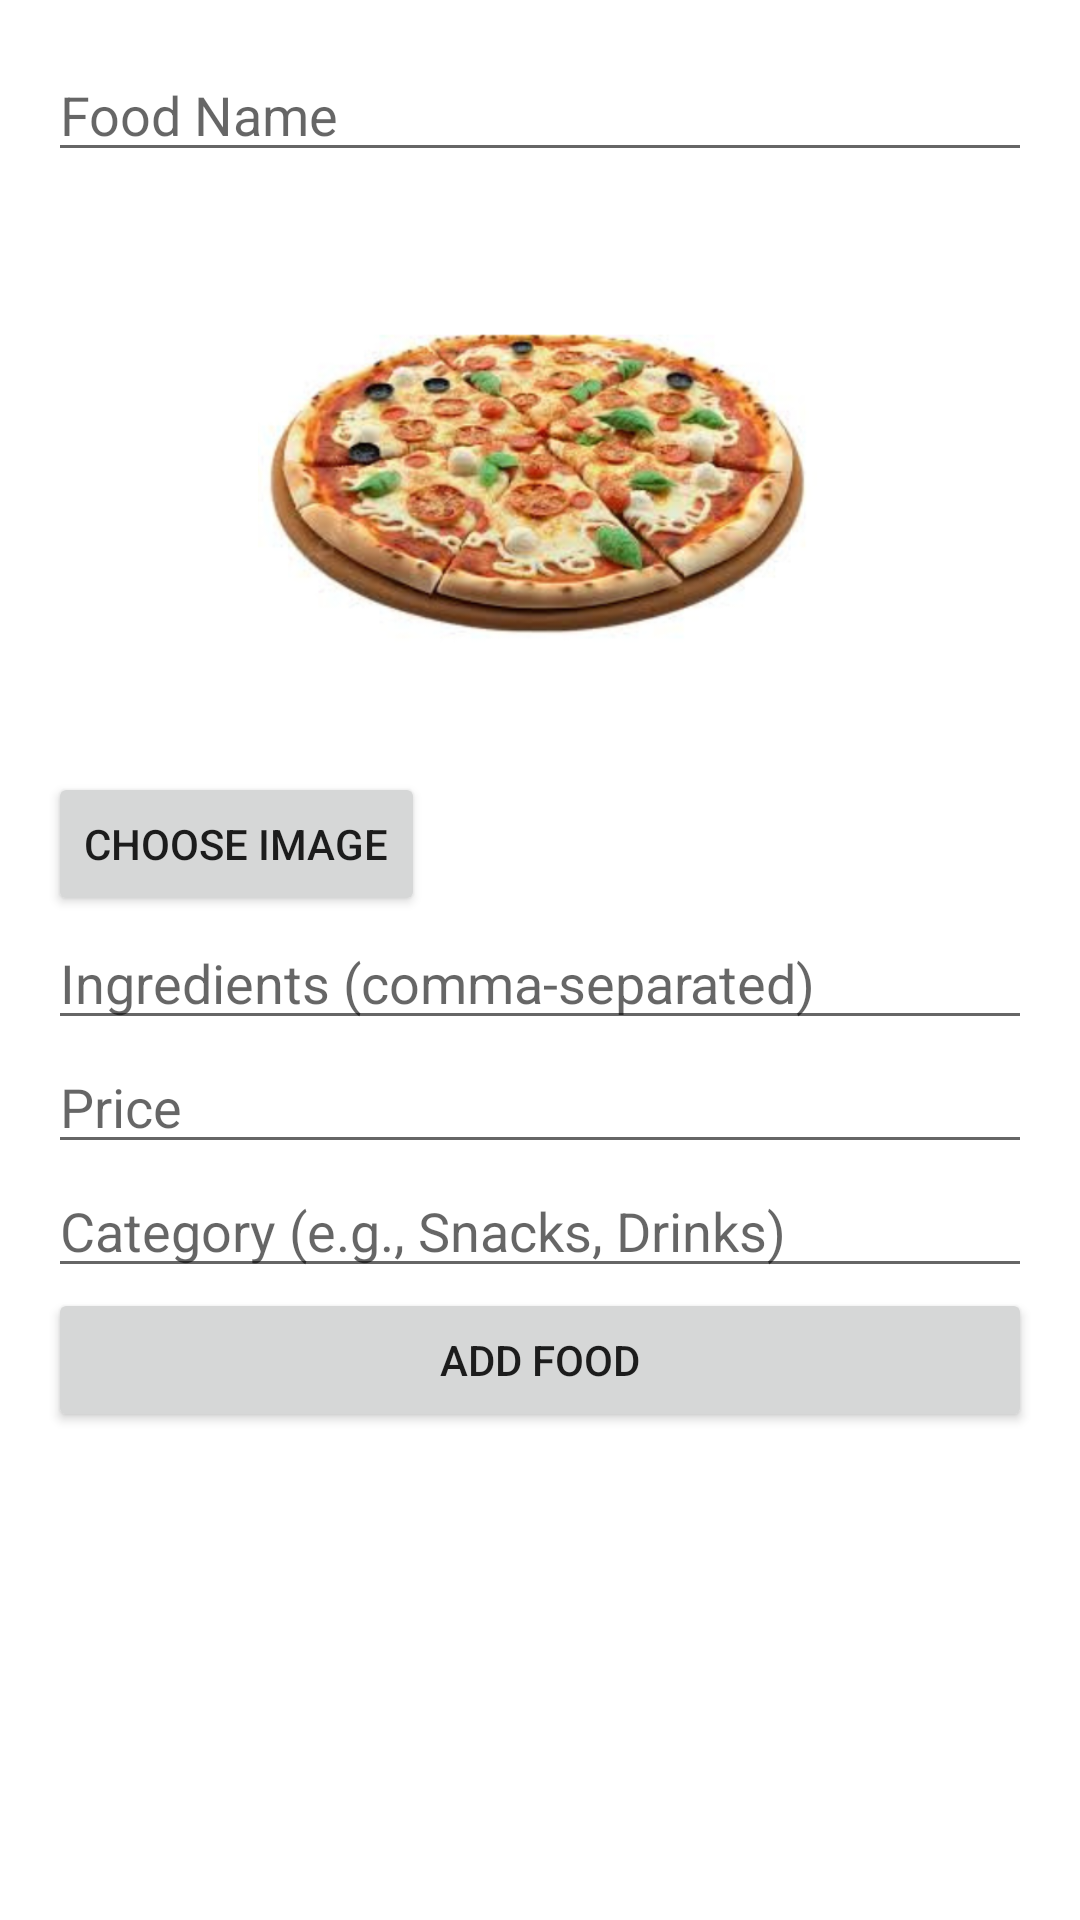

Android layout source for this screen:
<!-- AndroidManifest.xml: application theme Theme.SignupLoginRealtime -->
<!-- res/layout/activity_admin_menu_fragment.xml -->
<?xml version="1.0" encoding="utf-8"?>
<LinearLayout xmlns:android="http://schemas.android.com/apk/res/android"
    android:layout_width="match_parent"
    android:layout_height="match_parent"
    android:orientation="vertical"
    android:padding="16dp">

    <EditText
        android:id="@+id/etFoodName"
        android:layout_width="match_parent"
        android:layout_height="wrap_content"
        android:hint="Food Name" />

    <ImageView
        android:id="@+id/ivFoodImage"
        android:layout_width="match_parent"
        android:layout_height="200dp"
        android:src="@drawable/pizza_img"  />
    <Button
        android:id="@+id/btnChooseImage"
        android:layout_width="wrap_content"
        android:layout_height="wrap_content"
        android:text="Choose Image" />

    <EditText
        android:id="@+id/etIngredients"
        android:layout_width="match_parent"
        android:layout_height="wrap_content"
        android:hint="Ingredients (comma-separated)" />

    <EditText
        android:id="@+id/etPrice"
        android:layout_width="match_parent"
        android:layout_height="wrap_content"
        android:hint="Price"
        android:inputType="numberDecimal" />

    <EditText
        android:id="@+id/etCategory"
        android:layout_width="match_parent"
        android:layout_height="wrap_content"
        android:hint="Category (e.g., Snacks, Drinks)" />

    <Button
        android:id="@+id/btnAddFood"
        android:layout_width="match_parent"
        android:layout_height="wrap_content"
        android:text="Add Food" />

</LinearLayout>
<!-- resources referenced by this layout -->
<resources>
  <!-- drawable pizza_img: png bitmap (drawable, 208209 bytes) -->
  <style name="Theme.SignupLoginRealtime" parent="Theme.MaterialComponents.DayNight.DarkActionBar">
          
          <item name="colorPrimary">@color/yellow</item>
          <item name="colorPrimaryVariant">@color/dull_yellow</item>
          <item name="colorOnPrimary">@color/black</item>
          
          <item name="colorSecondary">@color/teal_200</item>
          <item name="colorSecondaryVariant">@color/teal_200</item>
          <item name="colorOnSecondary">@color/black</item>
          
          <item name="android:statusBarColor">?attr/colorPrimaryVariant</item>
      </style>
  <color name="yellow">#FFC107</color>
  <color name="dull_yellow">#FF9B0B</color>
  <color name="black">#FF000000</color>
  <color name="teal_200">#FF03DAC5</color>
</resources>
